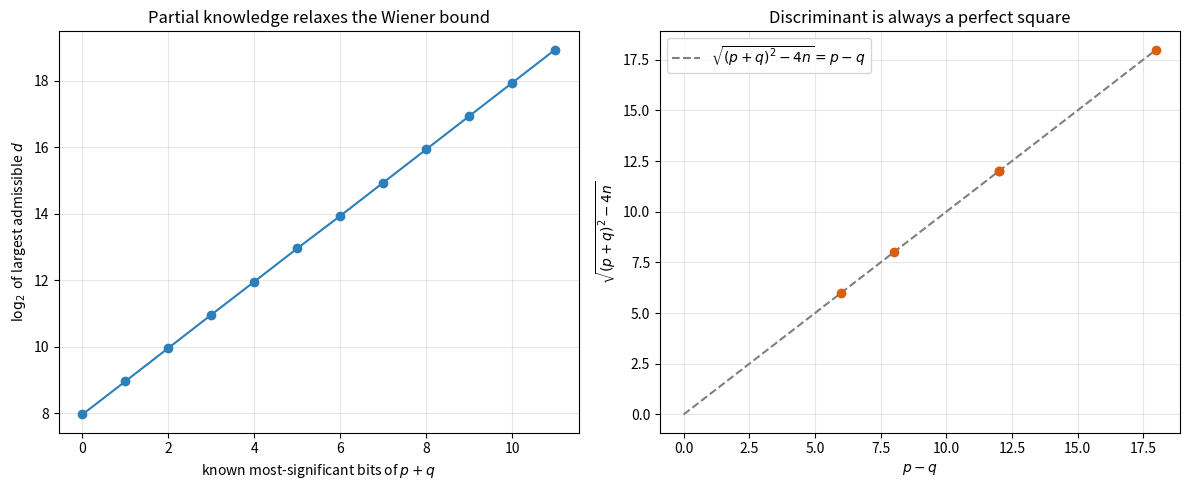

The script that saved this image:
"""Visualization: the partial-knowledge tradeoff and the perfect-square discriminant.

Generates two panels:
  (left)  largest admissible private exponent d as a function of the number of
          known most-significant bits of p+q (smaller residual Delta => larger d);
  (right) the discriminant (p+q)^2 - 4n plotted against its exact square root p-q,
          confirming it is always a perfect square.
"""

from __future__ import annotations

from math import isqrt, log2
from typing import List

import matplotlib.pyplot as plt


def largest_admissible_d(n_tilde: int, k: int, delta: int) -> int:
    """Largest d satisfying 2*d*(k*delta + 1) < n_tilde."""
    return (n_tilde - 1) // (2 * (k * delta + 1))


def main() -> None:
    # --- Panel 1: known bits vs admissible d --------------------------------
    p, q = 1009, 997
    n = p * q
    n_tilde = n + 1 - (p + q)          # perfect-estimate baseline (= phi(n))
    full_bits = (p + q).bit_length()    # total bits of p+q
    k = 1

    known_bits: List[int] = list(range(0, full_bits + 1))
    admissible: List[float] = []
    for b in known_bits:
        # knowing b MSBs of (p+q) leaves residual Delta ~ (p+q) / 2^b
        delta = max((p + q) >> b, 0)
        admissible.append(log2(max(largest_admissible_d(n_tilde, k, delta), 1)))

    # --- Panel 2: perfect-square discriminant -------------------------------
    pairs = [(13, 7), (29, 11), (61, 53), (101, 89), (1009, 997)]
    diffs = [pp - qq for pp, qq in pairs]
    roots = [isqrt((pp + qq) ** 2 - 4 * pp * qq) for pp, qq in pairs]

    fig, (ax1, ax2) = plt.subplots(1, 2, figsize=(12, 5))

    ax1.plot(known_bits, admissible, marker="o", color="#2c7fb8")
    ax1.set_xlabel("known most-significant bits of $p+q$")
    ax1.set_ylabel(r"$\log_2$ of largest admissible $d$")
    ax1.set_title("Partial knowledge relaxes the Wiener bound")
    ax1.grid(True, alpha=0.3)

    ax2.scatter(diffs, roots, color="#d95f0e", zorder=3)
    ax2.plot([0, max(diffs)], [0, max(diffs)], "--", color="gray",
             label=r"$\sqrt{(p+q)^2-4n}=p-q$")
    ax2.set_xlabel("$p - q$")
    ax2.set_ylabel(r"$\sqrt{(p+q)^2 - 4n}$")
    ax2.set_title("Discriminant is always a perfect square")
    ax2.legend()
    ax2.grid(True, alpha=0.3)

    fig.tight_layout()
    fig.savefig("wiener_tradeoff.png", dpi=150)
    print("saved wiener_tradeoff.png")


if __name__ == "__main__":
    main()
